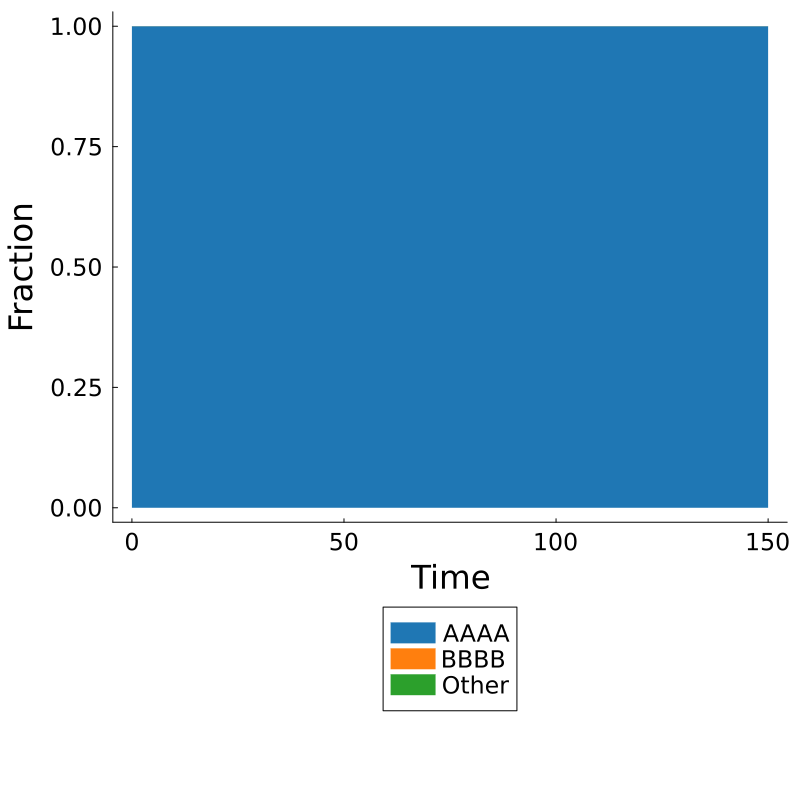

The table this chart was drawn from, first rows:
Time, AAAA, BBBB, Other, Total
0.0, 11, 0, 0, 11
0.2, 14, 0, 0, 14
0.4, 14, 0, 0, 14
0.6, 17, 0, 0, 17
0.8, 19, 0, 0, 19
1.0, 19, 0, 0, 19
1.2, 24, 0, 0, 24
1.4, 25, 0, 0, 25
1.6, 29, 0, 0, 29
1.8, 31, 0, 0, 31
2.0, 39, 0, 0, 39
2.2, 45, 0, 0, 45
2.4, 41, 0, 0, 41
2.6, 41, 0, 0, 41
2.8, 41, 0, 0, 41
3.0, 41, 0, 0, 41
3.2, 52, 0, 0, 52
3.4, 53, 0, 0, 53
3.6, 53, 0, 0, 53
3.8, 50, 0, 0, 50
4.0, 53, 0, 0, 53
4.2, 52, 0, 0, 52
4.4, 57, 0, 0, 57
4.6, 56, 0, 0, 56
4.8, 58, 0, 0, 58
5.0, 56, 0, 0, 56
5.2, 51, 0, 0, 51
5.4, 51, 0, 0, 51
5.6, 50, 0, 0, 50
5.8, 53, 0, 0, 53
6.0, 51, 0, 0, 51
6.2, 49, 0, 0, 49
6.4, 47, 0, 0, 47
6.6, 46, 0, 0, 46
6.8, 43, 0, 0, 43
7.0, 37, 0, 0, 37
7.2, 38, 0, 0, 38
7.4, 40, 0, 0, 40
7.6, 39, 0, 0, 39
7.8, 37, 0, 0, 37
8.0, 35, 0, 0, 35
8.2, 37, 0, 0, 37
8.4, 35, 0, 0, 35
8.6, 30, 0, 0, 30
8.8, 27, 0, 0, 27
9.0, 27, 0, 0, 27
9.2, 24, 0, 0, 24
9.4, 24, 0, 0, 24
9.6, 22, 0, 0, 22
9.8, 21, 0, 0, 21
10.0, 20, 0, 0, 20
10.2, 20, 0, 0, 20
10.4, 24, 0, 0, 24
10.6, 22, 0, 0, 22
10.8, 24, 0, 0, 24
11.0, 24, 0, 0, 24
11.2, 22, 0, 0, 22
11.4, 23, 0, 0, 23
11.6, 20, 0, 0, 20
11.8, 20, 0, 0, 20
... 691 more rows
